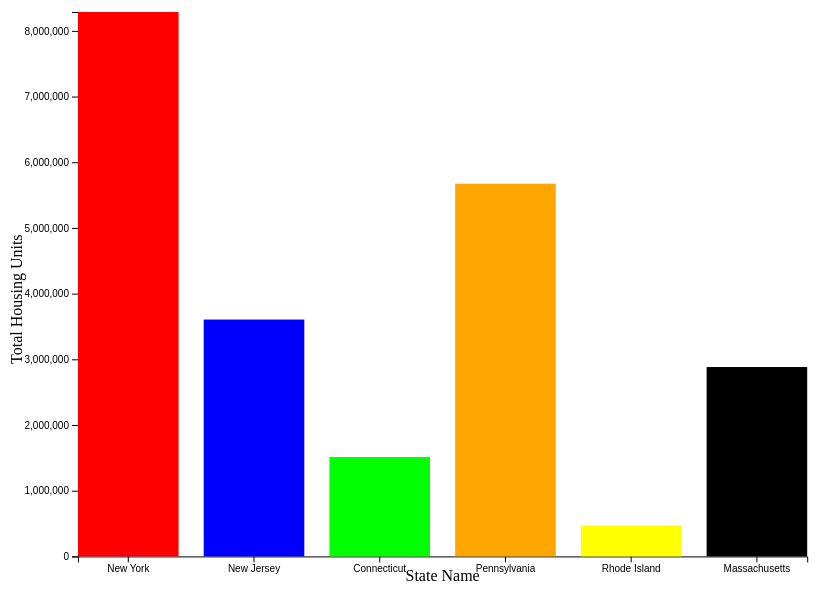
D3 v5 page, settled after 360 driven frames (6 s of simulated time); the page loaded 1 data file(s).


// ── main.js
/* CONSTANTS AND GLOBALS */
const width = window.innerWidth * 0.8,
  height = window.innerHeight * 0.8,
  margin = { top: 20, bottom: 50, left: 70, right: 20 },
  radius = 5;

// // since we use our scales in multiple functions, they need global scope
let xScale, yScale;

/* APPLICATION STATE */
let state = {
  data: [],
};

/* LOAD DATA */
d3.csv('housingUnit.csv', d3.autoType)
   .then(raw_data => {
console.log("raw_data", raw_data);
  // save our data to application state
  state.data = raw_data; 
  init();
});

/* INITIALIZING FUNCTION */
// this will be run *one time* when the data finishes loading in
function init() {

  
  console.log(state.data.map(d => d.state_name))
  /* SCALES */
  xScale = d3.scaleBand()
  .domain(state.data.map(d => d.state_name))
  .range([margin.left, width - margin.right])
  .paddingInner(0.2 )

  yScale = d3.scaleLinear()
  .domain([0, d3.max(state.data, d => d.housing_unit)])
  .range([height - margin.bottom, margin.top]);


  draw(); // calls the draw function
  console.log('svg', svg)
}

/* DRAW FUNCTION */
// we call this every time there is an update to the data/state
function draw() {
  /* HTML ELEMENTS */

  const colorScale = d3.scaleOrdinal()
  .domain(["New York", "New Jersey", "Connecticut", "Pennsylvania", "Rhode Island", "Massachusetts"])
  .range(["#FF0000", "#0000FF", "#00FF00", "#FFA500", "#FFFF00", "#000000"]);

  //define svg
  const svg = d3.select("#container")
  .append("svg")
  .attr("width", width)
  .attr("height", height)

  //x and y axes being apended
  
  const xAxis = d3.axisBottom(xScale)
  svg.append("g")
  .attr("transform", `translate(0,${height - margin.bottom})`)
  .call(xAxis);


  const yAxis = d3.axisLeft(yScale)
  svg.append("g")
    .attr("transform", `translate(${margin.left},0)`)
    .call(yAxis);


  svg.append("text")
  .attr("class", "axis-label")
  .attr("x", (width - margin.right - margin.left) / 2 + margin.left)
  .attr("y", height - margin.bottom/2)
  .attr("fill", "black")
  .attr("text-anchor", "middle")
  .text("State Name");


svg.append("text")
  .attr("class", "axis-label")
  .attr("x", -height/2)
  .attr("y", margin.left/5)
  .attr("transform", "rotate(-90)")
  .attr("fill", "black")
  .attr("text-anchor", "middle")
  .text("Total Housing Units");


  const rect = svg
  .selectAll("rect.bar")
  .data(state.data)
  .join("rect")
  .attr("class", "bar")
  .attr("width",  xScale.bandwidth())
  .attr("x", d => xScale(d.state_name))
  .attr("y", d => yScale(d.housing_unit))
  .attr("height",  d => height - margin.bottom -  yScale(d.housing_unit))
  .attr("fill", d => colorScale(d.state_name))


  console.log('svg from draw()', svg)

}

### data: housingUnit.csv
state_name, housing_unit
New York, 8287087
New Jersey, 3605401
Connecticut, 1512305
Pennsylvania, 5673599
Rhode Island, 467412
Massachusetts, 2882739